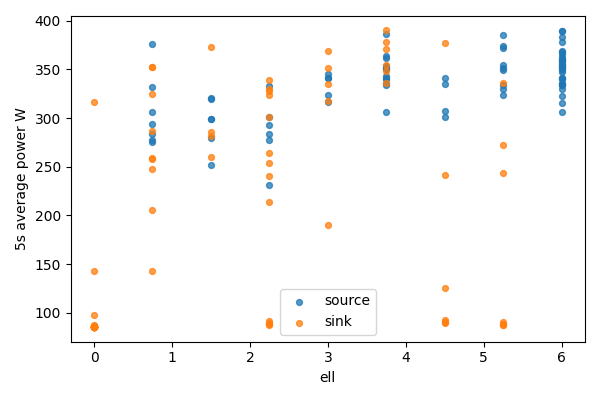

The table this chart was drawn from, first rows:
bucket, bucket_start_s, bucket_end_s, gpu, node, ell, power_mean_w, samples
0, 0.0, 5.0, 0, source, 6.0, 334.8, 20
0, 0.0, 5.0, 1, sink, 0, 85.49, 20
1, 5.0, 10.0, 0, source, 6.0, 329.7, 20
1, 5.0, 10.0, 1, sink, 0, 85.55, 20
2, 10.0, 15.0, 0, source, 6.0, 333.9, 20
2, 10.0, 15.0, 1, sink, 0, 85.55, 20
3, 15.0, 20.0, 0, source, 6.0, 306.3, 20
3, 15.0, 20.0, 1, sink, 0, 85.61, 20
4, 20.0, 25.0, 0, source, 6.0, 368, 20
4, 20.0, 25.0, 1, sink, 0, 85.6, 20
5, 25.0, 30.0, 0, source, 6.0, 355.1, 20
5, 25.0, 30.0, 1, sink, 0, 85.62, 20
6, 30.0, 35.0, 0, source, 6.0, 340, 20
6, 30.0, 35.0, 1, sink, 0, 316.7, 20
7, 35.0, 40.0, 0, source, 6.0, 334, 20
7, 35.0, 40.0, 1, sink, 0, 142.9, 20
8, 40.0, 45.0, 0, source, 6.0, 369, 20
8, 40.0, 45.0, 1, sink, 0, 87.01, 20
9, 45.0, 50.0, 0, source, 6.0, 336.1, 20
9, 45.0, 50.0, 1, sink, 0, 86.53, 20
10, 50.0, 55.0, 0, source, 6.0, 355.7, 20
10, 50.0, 55.0, 1, sink, 0, 85.95, 20
11, 55.0, 60.0, 0, source, 6.0, 377.7, 20
11, 55.0, 60.0, 1, sink, 0, 85.81, 20
12, 60.0, 65.0, 0, source, 6.0, 351.5, 20
12, 60.0, 65.0, 1, sink, 0, 85.8, 20
13, 65.0, 70.0, 0, source, 6.0, 366.3, 20
13, 65.0, 70.0, 1, sink, 0, 85.87, 20
14, 70.0, 75.0, 0, source, 6.0, 341.7, 20
14, 70.0, 75.0, 1, sink, 0, 85.61, 20
15, 75.0, 80.0, 0, source, 6.0, 322.7, 20
15, 75.0, 80.0, 1, sink, 0, 85.68, 20
16, 80.0, 85.0, 0, source, 6.0, 340.8, 19
16, 80.0, 85.0, 1, sink, 0, 85.63, 19
17, 85.0, 90.0, 0, source, 6.0, 347.8, 20
17, 85.0, 90.0, 1, sink, 0, 85.7, 20
18, 90.0, 95.0, 0, source, 6.0, 389.8, 20
18, 90.0, 95.0, 1, sink, 0, 85.7, 20
19, 95.0, 100.0, 0, source, 6.0, 359.6, 20
19, 95.0, 100.0, 1, sink, 0, 85.72, 20
20, 100.0, 105.0, 0, source, 6.0, 353.9, 20
20, 100.0, 105.0, 1, sink, 0, 85.79, 20
21, 105.0, 110.0, 0, source, 6.0, 354, 20
21, 105.0, 110.0, 1, sink, 0, 85.9, 20
22, 110.0, 115.0, 0, source, 6.0, 315.2, 20
22, 110.0, 115.0, 1, sink, 0, 85.88, 20
23, 115.0, 120.0, 0, source, 6.0, 362.8, 20
23, 115.0, 120.0, 1, sink, 0, 85.44, 20
24, 120.0, 125.0, 0, source, 6.0, 383.5, 20
24, 120.0, 125.0, 1, sink, 0, 85.47, 20
25, 125.0, 130.0, 0, source, 6.0, 349.1, 20
25, 125.0, 130.0, 1, sink, 0, 85.72, 20
26, 130.0, 135.0, 0, source, 6.0, 359.9, 20
26, 130.0, 135.0, 1, sink, 0, 85.47, 20
27, 135.0, 140.0, 0, source, 6.0, 351.4, 20
27, 135.0, 140.0, 1, sink, 0, 85.46, 20
28, 140.0, 145.0, 0, source, 6.0, 360.6, 20
28, 140.0, 145.0, 1, sink, 0, 85.59, 20
29, 145.0, 150.0, 0, source, 6.0, 357.1, 20
29, 145.0, 150.0, 1, sink, 0, 85.59, 20
... 102 more rows
